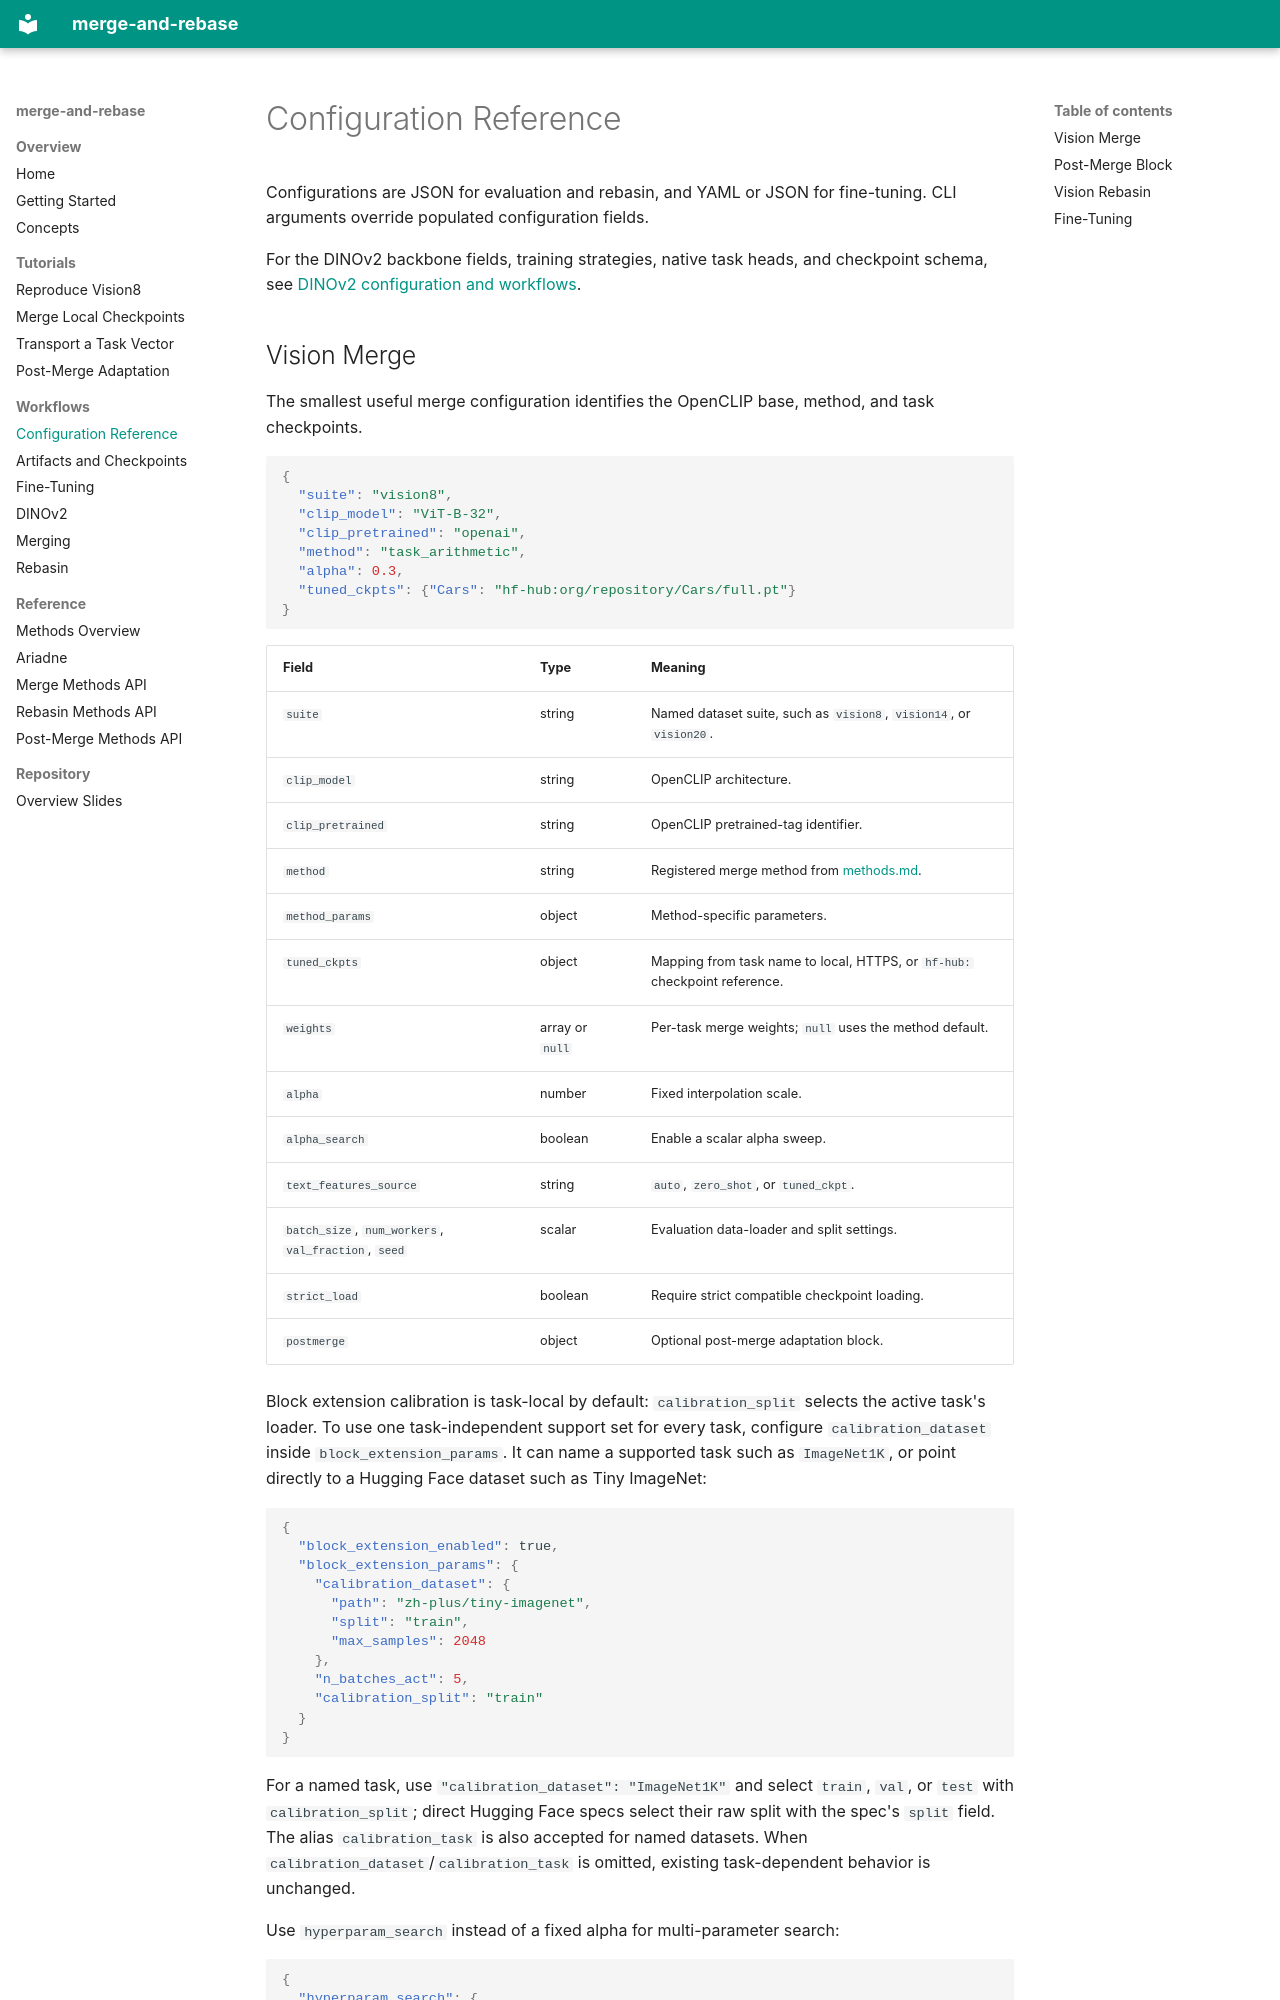

repository: apanariello4/merge-and-rebase · page: configuration/index.html · generator: mkdocs

# Configuration Reference

Configurations are JSON for evaluation and rebasin, and YAML or JSON for fine-tuning. CLI arguments override populated configuration fields.

For the DINOv2 backbone fields, training strategies, native task heads, and checkpoint schema, see [DINOv2 configuration and workflows](dinov2.md).
